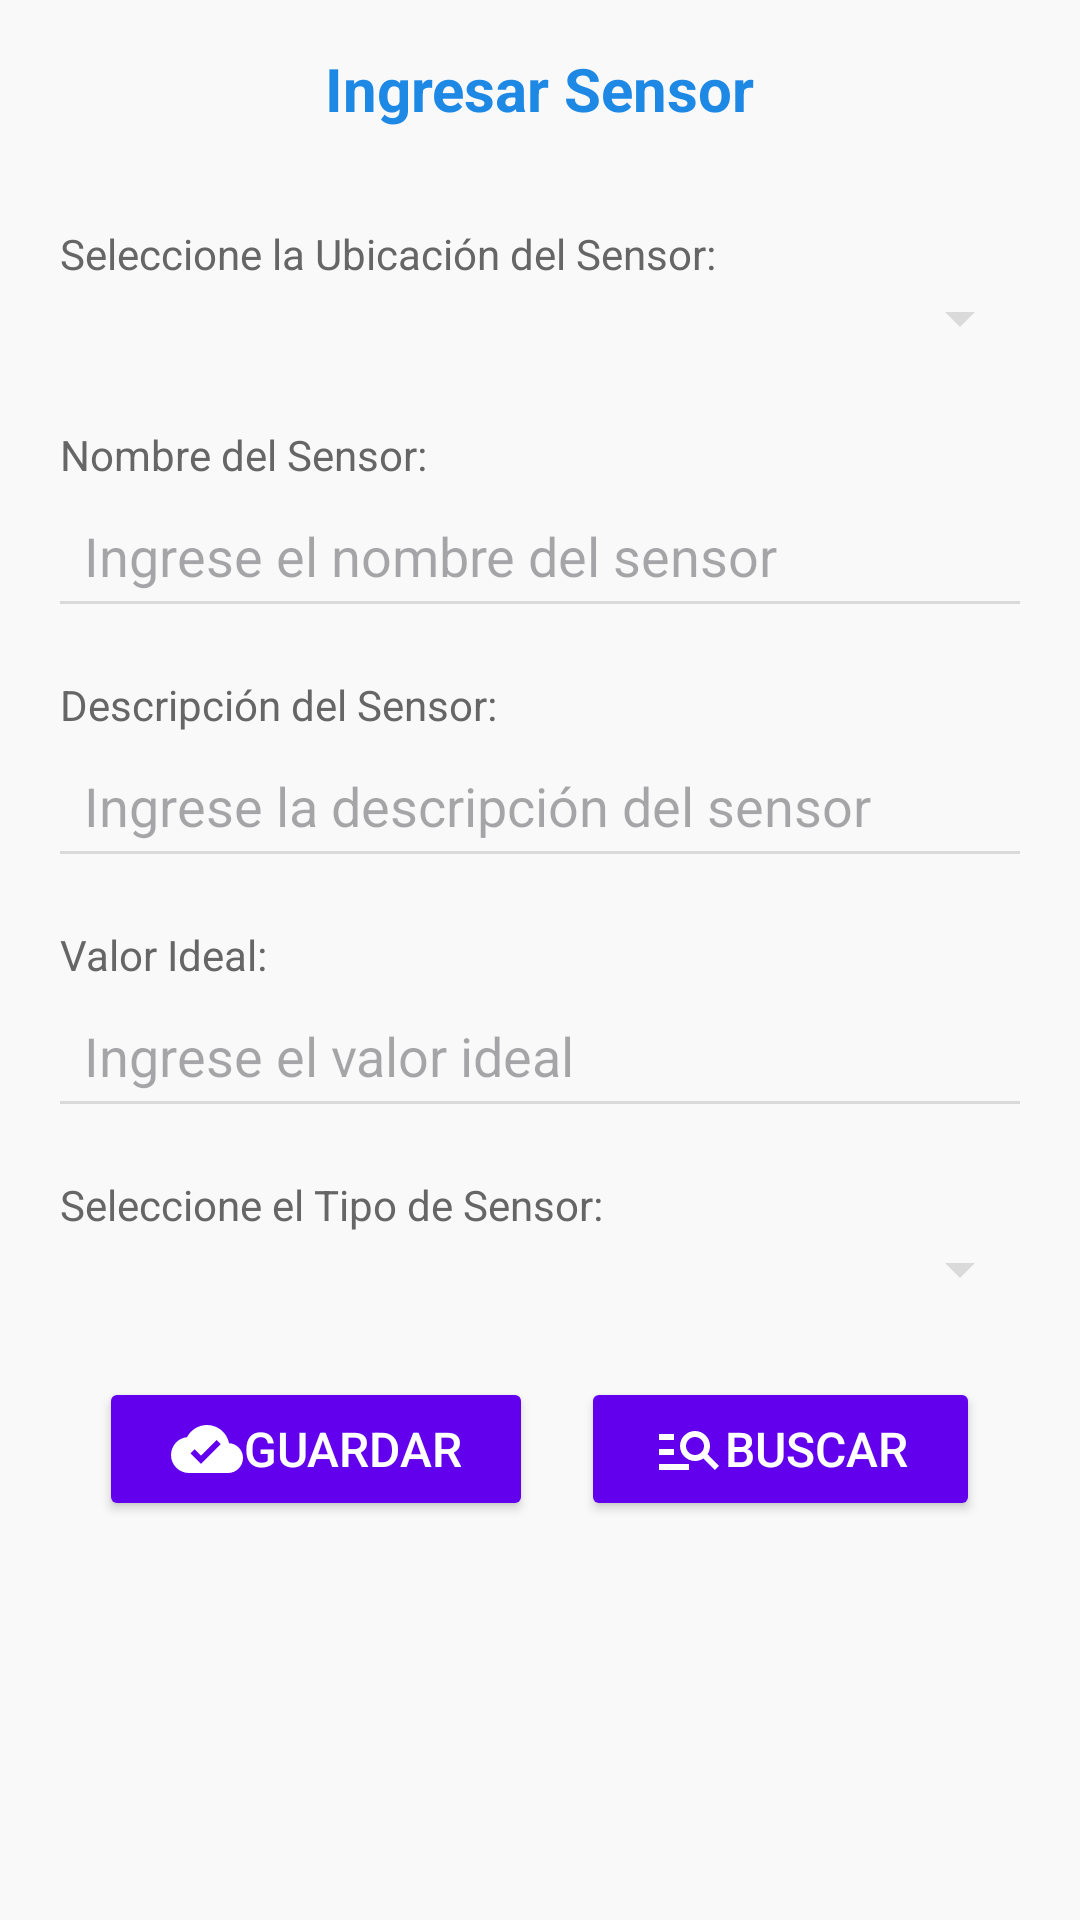

The Android layout XML behind this screen, and the referenced resources:
<!-- AndroidManifest.xml: application theme Theme.AppAgricola -->
<!-- res/layout/activity_sensores.xml -->
<RelativeLayout xmlns:android="http://schemas.android.com/apk/res/android"
    xmlns:tools="http://schemas.android.com/tools"
    android:id="@+id/main"
    android:layout_width="match_parent"
    android:layout_height="match_parent"
    android:padding="16dp"
    android:background="#F9F9F9"
    tools:context=".Model.ActivitySensores">

    
    <TextView
        android:id="@+id/tituloSensoresTextView"
        android:layout_width="wrap_content"
        android:layout_height="wrap_content"
        android:text="Ingresar Sensor"
        android:textSize="20sp"
        android:textStyle="bold"
        android:textColor="#1E88E5"
        android:layout_centerHorizontal="true"
        android:layout_marginBottom="16dp" />

    
    <TextView
        android:id="@+id/labelUbicacionSensor"
        android:layout_width="wrap_content"
        android:layout_height="wrap_content"
        android:text="Seleccione la Ubicación del Sensor:"
        android:textColor="#666666"
        android:layout_below="@id/tituloSensoresTextView"
        android:layout_marginTop="16dp"
        android:layout_marginStart="4dp" />

    
    <Spinner
        android:id="@+id/ubicacionSensorSpinner"
        android:layout_width="match_parent"
        android:layout_height="wrap_content"
        android:backgroundTint="#DADADA"
        android:layout_below="@id/labelUbicacionSensor"
        android:layout_marginBottom="16dp" />

    
    <TextView
        android:id="@+id/labelNombreSensor"
        android:layout_width="wrap_content"
        android:layout_height="wrap_content"
        android:text="Nombre del Sensor:"
        android:textColor="#666666"
        android:layout_below="@id/ubicacionSensorSpinner"
        android:layout_marginTop="8dp"
        android:layout_marginStart="4dp" />

    <EditText
        android:id="@+id/editTextNombreSensor"
        android:layout_width="match_parent"
        android:layout_height="wrap_content"
        android:hint="Ingrese el nombre del sensor"
        android:padding="12dp"
        android:backgroundTint="#DADADA"
        android:textColor="#333333"
        android:layout_below="@id/labelNombreSensor"
        android:layout_marginBottom="16dp" />

    
    <TextView
        android:id="@+id/labelDescripcionSensor"
        android:layout_width="wrap_content"
        android:layout_height="wrap_content"
        android:text="Descripción del Sensor:"
        android:textColor="#666666"
        android:layout_below="@id/editTextNombreSensor"
        android:layout_marginStart="4dp" />

    <EditText
        android:id="@+id/editTextDescripcionSensor"
        android:layout_width="match_parent"
        android:layout_height="wrap_content"
        android:hint="Ingrese la descripción del sensor"
        android:padding="12dp"
        android:backgroundTint="#DADADA"
        android:textColor="#333333"
        android:layout_below="@id/labelDescripcionSensor"
        android:layout_marginBottom="16dp" />

    
    <TextView
        android:id="@+id/labelValorIdeal"
        android:layout_width="wrap_content"
        android:layout_height="wrap_content"
        android:text="Valor Ideal:"
        android:textColor="#666666"
        android:layout_below="@id/editTextDescripcionSensor"
        android:layout_marginStart="4dp" />

    <EditText
        android:id="@+id/editTextIdealSensor"
        android:layout_width="match_parent"
        android:layout_height="wrap_content"
        android:hint="Ingrese el valor ideal"
        android:padding="12dp"
        android:backgroundTint="#DADADA"
        android:textColor="#333333"
        android:inputType="numberDecimal"
        android:layout_below="@id/labelValorIdeal"
        android:layout_marginBottom="16dp" />

    
    <TextView
        android:id="@+id/labelTipoSensor"
        android:layout_width="wrap_content"
        android:layout_height="wrap_content"
        android:text="Seleccione el Tipo de Sensor:"
        android:textColor="#666666"
        android:layout_below="@id/editTextIdealSensor"
        android:layout_marginStart="4dp" />

    <Spinner
        android:id="@+id/tipoSensorSpinner"
        android:layout_width="match_parent"
        android:layout_height="wrap_content"
        android:backgroundTint="#DADADA"
        android:layout_below="@id/labelTipoSensor"
        android:layout_marginBottom="16dp" />

    
    <LinearLayout
        android:layout_width="wrap_content"
        android:layout_height="wrap_content"
        android:orientation="horizontal"
        android:layout_below="@id/tipoSensorSpinner"
        android:layout_centerHorizontal="true"
        android:layout_marginTop="8dp">

        
        <Button
            android:id="@+id/buttonGuardarSensor"
            android:layout_width="wrap_content"
            android:layout_height="wrap_content"
            android:text="Guardar"
            android:backgroundTint="#6200EE"
            android:textColor="#FFFFFF"
            android:drawableLeft="@drawable/ic_guardar"
            android:textSize="16sp"
            android:paddingLeft="24dp"
            android:paddingRight="24dp"
            android:layout_marginEnd="8dp" />

        
        <Button
            android:id="@+id/buttonBuscarSensor"
            android:layout_width="wrap_content"
            android:layout_height="wrap_content"
            android:text="Buscar"
            android:backgroundTint="#6200EE"
            android:textColor="#FFFFFF"
            android:drawableLeft="@drawable/ic_buscar"
            android:textSize="16sp"
            android:paddingLeft="24dp"
            android:paddingRight="24dp"
            android:layout_marginStart="8dp" />
    </LinearLayout>
</RelativeLayout>
<!-- resources referenced by this layout -->
<resources>
  <!-- drawable ic_buscar (drawable) -->
  <vector xmlns:android="http://schemas.android.com/apk/res/android"
      android:autoMirrored="true"
      android:height="24dp"
      android:viewportHeight="24"
      android:viewportWidth="24"
      android:width="24dp">
  
      <path
          android:fillColor="#FFFFFF"
          android:pathData="M7,9H2V7h5V9zM7,12H2v2h5V12zM20.59,19l-3.83,-3.83C15.96,15.69 15.02,16 14,16c-2.76,0 -5,-2.24 -5,-5s2.24,-5 5,-5s5,2.24 5,5c0,1.02 -0.31,1.96 -0.83,2.75L22,17.59L20.59,19zM17,11c0,-1.65 -1.35,-3 -3,-3s-3,1.35 -3,3s1.35,3 3,3S17,12.65 17,11zM2,19h10v-2H2V19z" />
  
  </vector>
  <!-- drawable ic_guardar (drawable) -->
  <vector xmlns:android="http://schemas.android.com/apk/res/android"
      android:height="24dp"
      android:viewportHeight="24"
      android:viewportWidth="24"
      android:width="24dp">
  
      <path
          android:fillColor="#FFFFFF"
          android:pathData="M19.35,10.04C18.67,6.59 15.64,4 12,4 9.11,4 6.6,5.64 5.35,8.04 2.34,8.36 0,10.91 0,14c0,3.31 2.69,6 6,6h13c2.76,0 5,-2.24 5,-5 0,-2.64 -2.05,-4.78 -4.65,-4.96zM10,17l-3.5,-3.5 1.41,-1.41L10,14.17 15.18,9l1.41,1.41L10,17z" />
  
  </vector>
  <style name="Theme.AppAgricola" parent="Theme.Material3.DayNight.NoActionBar">
          
          <item name="android:colorBackground">@color/backgroundColor</item> 
      </style>
  <color name="backgroundColor">#F5F5F5</color>
</resources>
